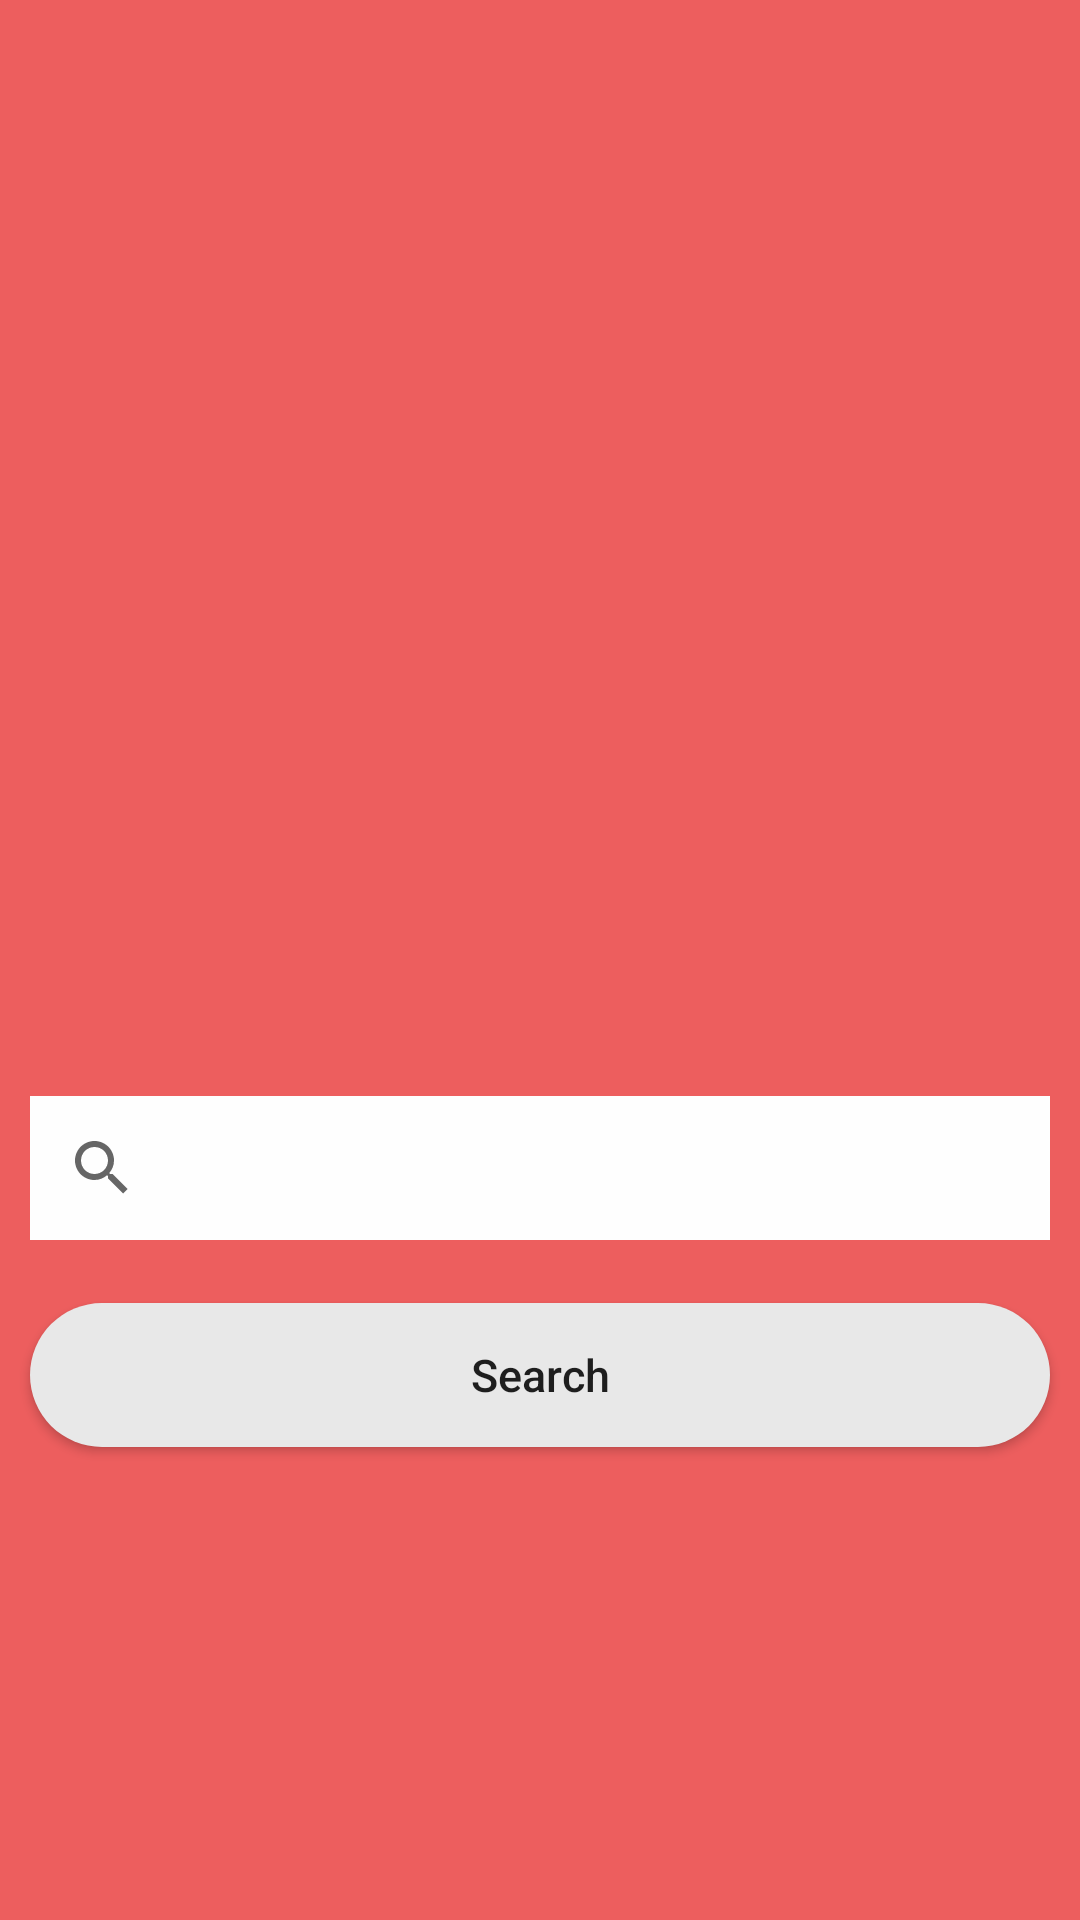

Here is an Android app screen rendered from its layout file. Give the layout XML and the strings, colors and styles it references.
<!-- AndroidManifest.xml: application theme AppTheme -->
<!-- res/layout/activity_main.xml -->
<?xml version="1.0" encoding="utf-8"?>
<android.support.constraint.ConstraintLayout xmlns:android="http://schemas.android.com/apk/res/android"
    xmlns:app="http://schemas.android.com/apk/res-auto"
    xmlns:tools="http://schemas.android.com/tools"
    android:layout_width="match_parent"
    android:layout_height="match_parent"
    android:background="@color/colorPrimaryDark"
    tools:context="ie.wit.grant.findyourtable.MainActivity">

    <ImageView
        android:id="@+id/imageView3"
        android:layout_width="wrap_content"
        android:layout_height="wrap_content"
        app:srcCompat="@drawable/comingsoonlogo"
        android:layout_marginBottom="0dp"
        app:layout_constraintBottom_toTopOf="@+id/searchBar"
        app:layout_constraintTop_toTopOf="parent"
        android:layout_marginTop="8dp"
        android:layout_marginLeft="-16dp"
        app:layout_constraintLeft_toLeftOf="parent"
        app:layout_constraintVertical_bias="1.0"
        android:layout_marginRight="8dp"
        app:layout_constraintRight_toRightOf="parent"
        app:layout_constraintHorizontal_bias="1.0" />

    <Button
        android:id="@+id/searchButton"
        style="@style/editButton_style"
        android:text="@string/buttonSearch"
        android:onClick="onClick"
        app:layout_constraintBottom_toBottomOf="parent"
        app:layout_constraintHorizontal_bias="0.503"
        app:layout_constraintLeft_toLeftOf="parent"
        app:layout_constraintRight_toRightOf="parent"
        app:layout_constraintTop_toBottomOf="@+id/searchBar"
        app:layout_constraintVertical_bias="0.069" />

    <SearchView
        android:id="@+id/searchBar"
        style="@style/editText_style"
        android:background="@color/colorAccent"
        app:layout_constraintBottom_toBottomOf="parent"
        app:layout_constraintLeft_toLeftOf="parent"
        app:layout_constraintRight_toRightOf="parent"
        app:layout_constraintTop_toTopOf="parent"
        app:layout_constraintVertical_bias="0.621" />
</android.support.constraint.ConstraintLayout>
<!-- resources referenced by this layout -->
<resources>
  <color name="colorAccent">#fefefe</color>
  <color name="colorPrimaryDark">#ed5e5e</color>
  <string name="buttonSearch">Search</string>
  <style name="editButton_style">
          <item name="android:background">@drawable/button_background</item>
          <item name="android:textSize">15sp</item>
          <item name="android:textAllCaps">false</item>
          <item name="android:layout_width">match_parent</item>
          <item name="android:layout_margin">10dp</item>
          <item name="android:layout_height">wrap_content</item>
  
      </style>
  <style name="editText_style">
          <item name="android:gravity">center</item>
          <item name="android:background">@drawable/edit_text_backgroud</item>
          <item name="android:layout_margin">10dp</item>
          <item name="android:layout_width">match_parent</item>
          <item name="android:layout_height">wrap_content</item>
          <item name="android:ems">10</item>
      </style>
  <style name="AppTheme" parent="Theme.AppCompat.Light.DarkActionBar">
          
          <item name="colorPrimary">@color/colorPrimary</item>
          <item name="colorPrimaryDark">@color/colorPrimaryDark</item>
          <item name="colorAccent">@color/colorAccent</item>
      </style>
  <!-- drawable button_background (drawable) -->
  <?xml version="1.0" encoding="utf-8"?>
  <selector xmlns:android="http://schemas.android.com/apk/res/android">
      <item>
          <shape android:shape="rectangle">
              <corners android:radius="50dp"/>
              <solid android:color="#e8e8e8"/>
              <size android:height="25dp"/>
  
          </shape>
      </item>
  
  </selector>
  <!-- drawable edit_text_backgroud (drawable) -->
  <?xml version="1.0" encoding="utf-8"?>
      <selector xmlns:android="http://schemas.android.com/apk/res/android">
      <item>
      <shape android:shape="rectangle">
          <corners android:radius="50dp"/>
          <solid android:color="#fdfdfe"/>
          <size android:height="35dp"/>
  
      </shape>
  </item>
  
  </selector>
  <color name="colorPrimary">#e84545</color>
</resources>
